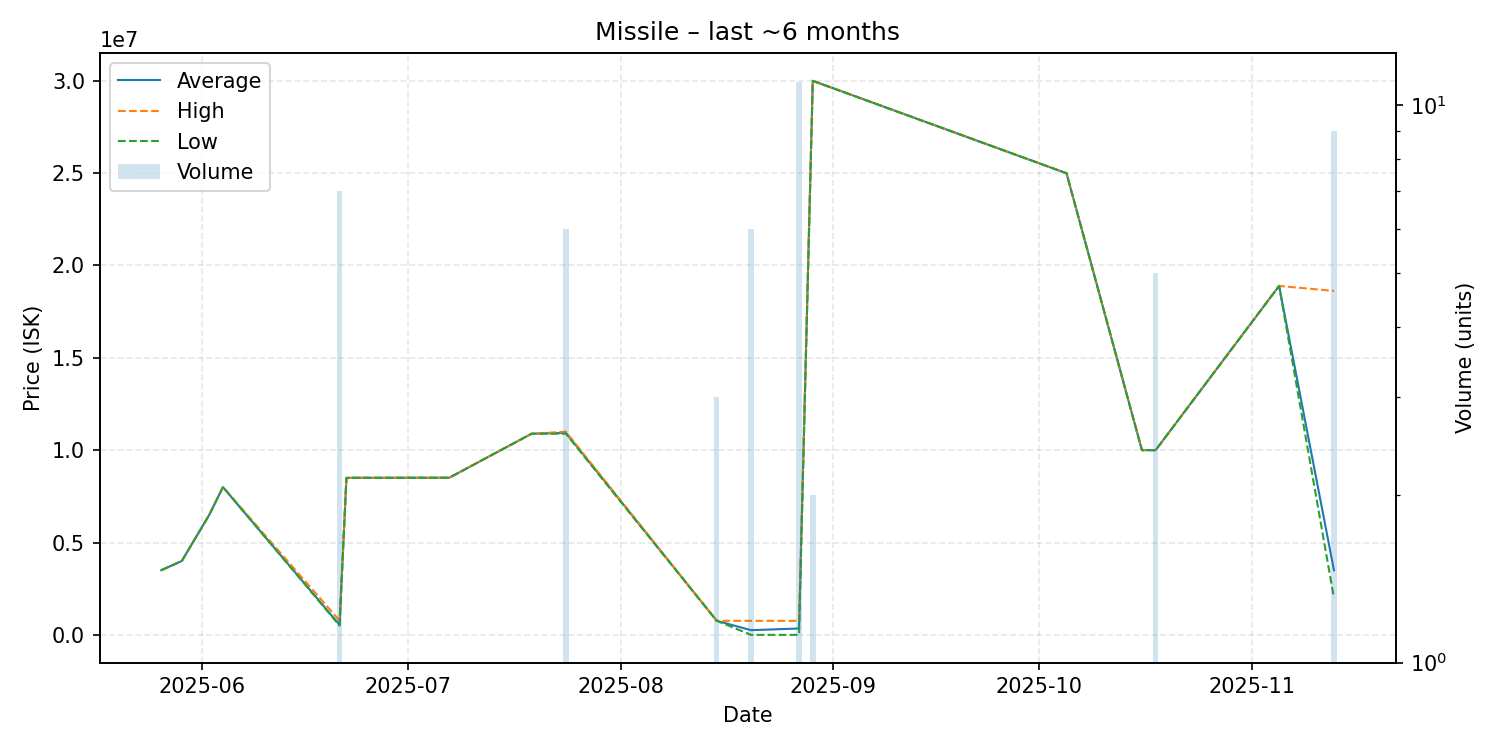

Values plotted in this chart, from the file beside it:
date, average, highest, lowest, order_count, volume
2025-05-26, 3500000, 3500000, 3500000, 1, 1
2025-05-29, 4000000, 4000000, 4000000, 1, 1
2025-06-02, 6500000, 6500000, 6500000, 1, 1
2025-06-04, 8000000, 8000000, 8000000, 1, 1
2025-06-21, 545243, 772000, 502200, 6, 7
2025-06-22, 8500000, 8500000, 8500000, 1, 1
2025-06-24, 8504000, 8504000, 8504000, 1, 1
2025-06-26, 8503000, 8503000, 8503000, 1, 1
2025-06-28, 8504000, 8504000, 8504000, 1, 1
2025-07-03, 8506000, 8506000, 8506000, 1, 1
2025-07-06, 8507000, 8507000, 8507000, 1, 1
2025-07-07, 8507000, 8507000, 8507000, 1, 1
2025-07-19, 10890000, 10890000, 10890000, 1, 1
2025-07-24, 10935000, 11000000, 10890000, 5, 6
2025-08-15, 761000, 761000, 761000, 1, 3
2025-08-20, 253667, 761000, 1.2, 2, 6
2025-08-27, 345910, 761000, 1.2, 2, 11
2025-08-29, 29995000, 30000000, 29990000, 2, 2
2025-10-05, 24990000, 24990000, 24990000, 1, 1
2025-10-16, 10000000, 10000000, 10000000, 1, 1
2025-10-18, 10000000, 10000000, 10000000, 2, 5
2025-11-05, 18890000, 18890000, 18890000, 1, 1
2025-11-13, 3498344, 18620000, 2001000, 5, 9
